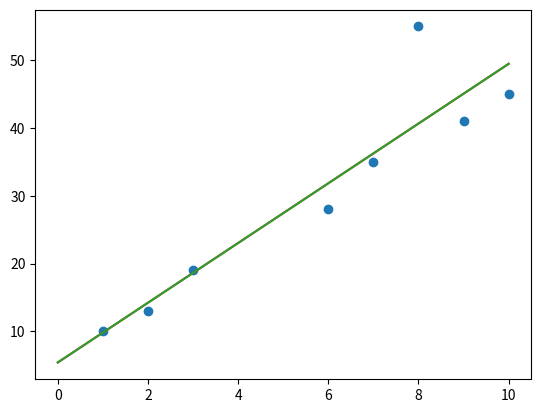

Reproduce this figure in Python.
import numpy as np
import matplotlib.pyplot as plt


# utils function
def plot_polynomial(xmin, xmax, coef, color='C1'):
    #xs is an array of evenly spaced numbers between xmin and xmax
    xs = np.linspace(xmin, xmax, num=500)
    
    #ys is an array, each element is computed as a polynomial function of
    #the corresponding element of xs
    ys = np.zeros_like(xs)
    print('coef = ', coef.flatten())
    for p, c in enumerate(coef.flatten()):
        ys += c*np.power(xs, p)
    plt.plot(xs, ys, color=color)


X = np.array([2 ,  7 ,  9 ,  3 ,  10,  6 ,  1 ,  8]).reshape((8, 1))
Y = np.array([13,35,41,19,45,28,10,55 ]).reshape((8, 1))

print('X = ', X)
print('Y = ', Y)

 
plt.scatter(X, Y)


### Normal equation vs gradient descent

### Normal equation

# theta = np.linalg.inv dot dot 
def normal_equation(X, Y):
    # allow for biases
    # y = theta * x + b
    #   = [theta1 theta2] * transpose([x 1]) 
    X = np.concatenate((X, np.ones(shape=(8, 1))), axis=1)
    print('X with biases = ', X)        
    theta = np.linalg.inv(X.transpose().dot(X)).dot(X.transpose()).dot(Y)
    print('theta = ', theta)
    return theta

# plot_polynomial 

def _grad(X, Y, theta, m, alpha):
    g = 1/m * (X.transpose().dot(X.dot(theta) - Y))
    return theta - alpha * g

def _loss(X, Y, theta, m):
    return 1/(2*m) * (np.linalg.norm(X.dot(theta) - Y) ** 2)

def gradient_descent(X, Y):
    alpha = 0.01
    X = np.concatenate((X, np.ones(shape=(8, 1))), axis=1)
    theta = np.random.uniform(size=2).reshape((2,1))
    m = X.shape[0]
    for i in range(0, 10000):
        l = _loss(X, Y, theta, m)
        print('loss = ', l)
        theta = _grad(X, Y, theta, m, alpha)
    return theta
#gradient descent

theta = normal_equation(X, Y)
plot_polynomial(0, 10, theta[::-1], 'C3')

theta = gradient_descent(X, Y)
plot_polynomial(0, 10, theta[::-1], 'C2')
plt.show()
